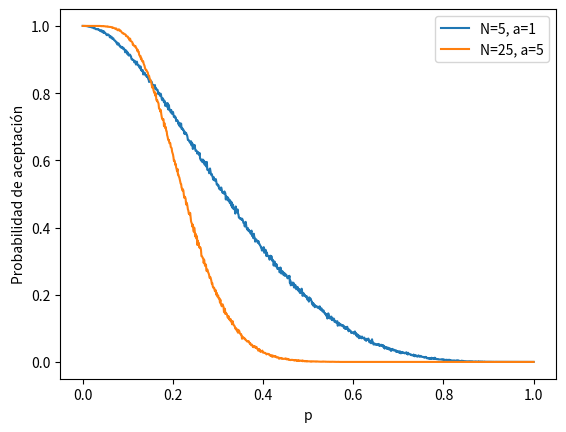

Write the Python code that produced this figure.
import numpy as np
import matplotlib.pyplot as plt
import scipy.integrate as integrate


#1
def Binomial(n,p,a, N=int(1e4)):
    Evento = np.random.binomial(n,p,N)
    Pedido = Evento[Evento<=a]
    return Pedido.size/N

def GraphBin(Caso,N):
    P = np.linspace(0,1,N)
    for caso in Caso: 
        Probabilidad = np.empty((N))
        for i in range(N):
            Probabilidad[i] = Binomial(caso[0],P[i],caso[1])
        plt.plot(P,Probabilidad, label=f'N={caso[0]}, a={caso[1]}')
    plt.ylabel('Probabilidad de aceptación')
    plt.xlabel('p')
    plt.legend()
    plt.show()

Caso1 = [5,1]
Caso2 = [25,5]
N =int(1e3)
Caso = np.array([Caso1,Caso2])
GraphBin(Caso,N)

#a
a = 0
b = 0.1
f1 = lambda x: Binomial(Caso1[0],x,Caso1[1])

Plan1 = integrate.quad(f1,a,b, full_output=1)[0]/integrate.quad(f1,0,1, full_output=1)[0]
print(f'Primer plan: {Plan1}')

f2 = lambda x: Binomial(Caso2[0],x,Caso2[1])
Plan2 = integrate.quad(f2,a,b, full_output=1)[0]/integrate.quad(f2,0,1, full_output=1)[0]
print(f'Segundo plan: {Plan2}')
if Plan1>Plan2:
    print(f'Es mejor opción el plan 1')
else:
    print(f'Es mejor opción el plan 2')

#b

a = 0
b = 0.3

Plan1 = Binomial(Caso1[0],0.3,Caso1[1])
Plan2 = Binomial(Caso2[0],0.3,Caso2[1])
print(f'\nPrimer plan: {Plan1}')
print(f'Segundo plan: {Plan2}')
if Plan1<Plan2:
    print(f'Es mejor opción el plan 1')
else:
    print(f'Es mejor opción el plan 2')
    
    
""" f1 = lambda x: Binomial(Caso1[0],x,Caso1[1])
Plan1 = integrate.quad(f1,a,b, full_output=1)[0]/integrate.quad(f1,0,1, full_output=1)[0]
print(f'Primer plan: {Plan1}')

f2 = lambda x: Binomial(Caso2[0],x,Caso2[1])
Plan2 = integrate.quad(f2,a,b, full_output=1)[0]/integrate.quad(f2,0,1, full_output=1)[0]
print(f'Segundo plan: {Plan2}')
if Plan1<Plan2:
    print(f'Es mejor opción el plan 1')
else:
    print(f'Es mejor opción el plan 2')
 """

#2
def Poisson1(lam,a,N=int(1e4)):
    Eventos = np.random.poisson(lam,N)
    Pedido = Eventos[Eventos==a]
    return Pedido.size/N

def Poisson2(lam,a,N = int(1e4)):
    Eventos = np.random.poisson(lam,N)
    Pedido = Eventos[Eventos>=a]
    return Pedido.size/N

lam = 1

#a
N=50
lim = 0.01
for i in range(N):
    Prob = Poisson2(lam, i)
    if Prob<lim:
        break
print(f'El menor valor de n tal que la probabilidad de que haya al menos n desconexiones en menos de un período de 4 horas es menor que {lim} es {i}')

#b
f = lambda h: Poisson1(lam,0)**(h/4)
H = 50
for i in range(H):
    if f(i)<0.02:
        break
print(f'El menor valor del número de horas h tal que la probabilidad de que no haya desconexiones en h horas sea menor que 0.02 es de {i}')

#c
ProbDesconexionPeriodo = Poisson2(lam,0)
ProbNoDesconexionPeriodo = Poisson1(lam,0)
Prob = (ProbNoDesconexionPeriodo*ProbDesconexionPeriodo**2)*3

print(f'La probabilidad de que en 3 períodos consecutivos de 4 horas, haya solamente un período de 4 horas sin desconexiones es de {Prob}.')


#d
N=50
VEsperado = 3*lam
PVesperado = Poisson1(VEsperado, VEsperado)
print(f'La probabilidad de que el número de desconexiones en 3 períodos consecutivos de 4 horas sea igual al número esperado de desconexiones en 3 períodos consecutivos de 4 horas es de {PVesperado}')
    